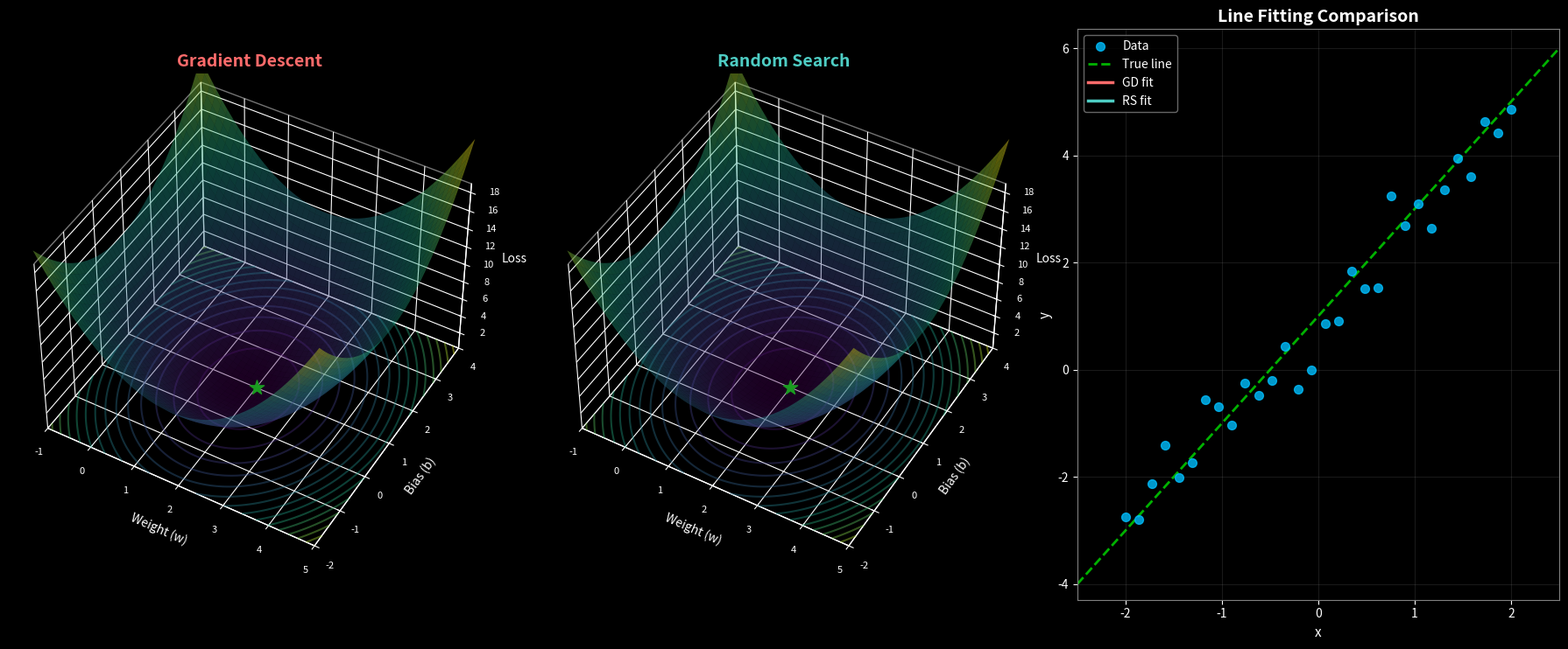

Recreate this plot in Python. (Note: this script raises an exception after producing the figure.)
"""
Linear Regression: Gradient Descent vs Random Search

Compares gradient descent (with gradient arrows in 3D) against random search
on a 2D loss landscape (weight, bias). Shows discrete steps with line fitting.
"""

import numpy as np
import matplotlib.pyplot as plt
from matplotlib.animation import FuncAnimation, FFMpegWriter
from mpl_toolkits.mplot3d import Axes3D

def main():
    # =========================================================================
    # Generate noisy line data
    # =========================================================================
    np.random.seed(42)
    
    # True parameters
    w_true = 2.0
    b_true = 1.0
    
    # Generate data
    n_points = 30
    x_data = np.linspace(-2, 2, n_points)
    noise = np.random.randn(n_points) * 0.5
    y_data = w_true * x_data + b_true + noise
    
    # =========================================================================
    # Define loss function and gradient
    # =========================================================================
    def mse_loss(w, b):
        y_pred = w * x_data + b
        return np.mean((y_pred - y_data) ** 2)
    
    def compute_gradient(w, b):
        y_pred = w * x_data + b
        error = y_pred - y_data
        grad_w = 2 * np.mean(error * x_data)
        grad_b = 2 * np.mean(error)
        return grad_w, grad_b
    
    # =========================================================================
    # Compute loss landscape
    # =========================================================================
    w_range = np.linspace(-1, 5, 100)
    b_range = np.linspace(-2, 4, 100)
    W, B = np.meshgrid(w_range, b_range)
    
    Z = np.zeros_like(W)
    for i in range(W.shape[0]):
        for j in range(W.shape[1]):
            Z[i, j] = mse_loss(W[i, j], B[i, j])
    
    # =========================================================================
    # Method 1: Gradient Descent (fewer steps for clarity)
    # =========================================================================
    w_gd, b_gd = -0.5, 3.5
    learning_rate = 0.15
    n_steps = 25
    
    history_gd_w = [w_gd]
    history_gd_b = [b_gd]
    history_gd_loss = [mse_loss(w_gd, b_gd)]
    history_gd_grad_w = []
    history_gd_grad_b = []
    
    for step in range(n_steps):
        grad_w, grad_b = compute_gradient(w_gd, b_gd)
        history_gd_grad_w.append(grad_w)
        history_gd_grad_b.append(grad_b)
        
        w_gd = w_gd - learning_rate * grad_w
        b_gd = b_gd - learning_rate * grad_b
        
        history_gd_w.append(w_gd)
        history_gd_b.append(b_gd)
        history_gd_loss.append(mse_loss(w_gd, b_gd))
    
    history_gd_w = np.array(history_gd_w)
    history_gd_b = np.array(history_gd_b)
    history_gd_loss = np.array(history_gd_loss)
    history_gd_grad_w = np.array(history_gd_grad_w)
    history_gd_grad_b = np.array(history_gd_grad_b)
    
    # =========================================================================
    # Method 2: Random Search (made worse - fewer trials, smaller steps)
    # =========================================================================
    np.random.seed(456)  # Different seed for more erratic behavior
    w_rs, b_rs = -0.5, 3.5
    
    history_rs_w = [w_rs]
    history_rs_b = [b_rs]
    history_rs_loss = [mse_loss(w_rs, b_rs)]
    
    for step in range(n_steps):
        # Try a single random perturbation and keep if better
        current_loss = mse_loss(w_rs, b_rs)
        
        # Single random step
        dw = np.random.randn() * 0.4
        db = np.random.randn() * 0.4
        new_w = w_rs + dw
        new_b = b_rs + db
        new_loss = mse_loss(new_w, new_b)
        
        # Only update if better
        if new_loss < current_loss:
            w_rs, b_rs = new_w, new_b
        
        history_rs_w.append(w_rs)
        history_rs_b.append(b_rs)
        history_rs_loss.append(mse_loss(w_rs, b_rs))
    
    history_rs_w = np.array(history_rs_w)
    history_rs_b = np.array(history_rs_b)
    history_rs_loss = np.array(history_rs_loss)
    
    print("=== Gradient Descent ===")
    print(f"Initial: w={history_gd_w[0]:.3f}, b={history_gd_b[0]:.3f}, loss={history_gd_loss[0]:.4f}")
    print(f"Final:   w={history_gd_w[-1]:.3f}, b={history_gd_b[-1]:.3f}, loss={history_gd_loss[-1]:.4f}")
    print("\n=== Random Search ===")
    print(f"Initial: w={history_rs_w[0]:.3f}, b={history_rs_b[0]:.3f}, loss={history_rs_loss[0]:.4f}")
    print(f"Final:   w={history_rs_w[-1]:.3f}, b={history_rs_b[-1]:.3f}, loss={history_rs_loss[-1]:.4f}")
    print(f"\nTrue:    w={w_true:.3f}, b={b_true:.3f}")
    
    # =========================================================================
    # Create animation
    # =========================================================================
    plt.style.use('dark_background')
    
    fig = plt.figure(figsize=(18, 8), facecolor='black')
    
    # Left: Gradient Descent 3D
    ax_gd = fig.add_subplot(131, projection='3d', facecolor='black')
    ax_gd.set_xlabel('Weight (w)', color='white', fontsize=10)
    ax_gd.set_ylabel('Bias (b)', color='white', fontsize=10)
    ax_gd.set_zlabel('Loss', color='white', fontsize=10)
    ax_gd.set_title('Gradient Descent', color='#FF6B6B', fontsize=14, fontweight='bold')
    
    # Plot surface
    ax_gd.plot_surface(W, B, Z, cmap='viridis', alpha=0.4, linewidth=0, antialiased=True, zorder=1)
    ax_gd.contour(W, B, Z, zdir='z', offset=Z.min(), cmap='viridis', alpha=0.4, levels=15)
    ax_gd.scatter([w_true], [b_true], [mse_loss(w_true, b_true)], 
                  color='#00FF00', s=150, marker='*', zorder=10)
    
    ax_gd.view_init(elev=45, azim=-60)
    ax_gd.set_xlim(w_range.min(), w_range.max())
    ax_gd.set_ylim(b_range.min(), b_range.max())
    ax_gd.set_zlim(Z.min(), Z.max() * 0.8)
    ax_gd.tick_params(colors='white', labelsize=8)
    ax_gd.xaxis.pane.fill = False
    ax_gd.yaxis.pane.fill = False
    ax_gd.zaxis.pane.fill = False
    
    # Middle: Random Search 3D
    ax_rs = fig.add_subplot(132, projection='3d', facecolor='black')
    ax_rs.set_xlabel('Weight (w)', color='white', fontsize=10)
    ax_rs.set_ylabel('Bias (b)', color='white', fontsize=10)
    ax_rs.set_zlabel('Loss', color='white', fontsize=10)
    ax_rs.set_title('Random Search', color='#4ECDC4', fontsize=14, fontweight='bold')
    
    ax_rs.plot_surface(W, B, Z, cmap='viridis', alpha=0.4, linewidth=0, antialiased=True, zorder=1)
    ax_rs.contour(W, B, Z, zdir='z', offset=Z.min(), cmap='viridis', alpha=0.4, levels=15)
    ax_rs.scatter([w_true], [b_true], [mse_loss(w_true, b_true)], 
                  color='#00FF00', s=150, marker='*', zorder=10)
    
    ax_rs.view_init(elev=45, azim=-60)
    ax_rs.set_xlim(w_range.min(), w_range.max())
    ax_rs.set_ylim(b_range.min(), b_range.max())
    ax_rs.set_zlim(Z.min(), Z.max() * 0.8)
    ax_rs.tick_params(colors='white', labelsize=8)
    ax_rs.xaxis.pane.fill = False
    ax_rs.yaxis.pane.fill = False
    ax_rs.zaxis.pane.fill = False
    
    # Right: Line fitting visualization
    ax_fit = fig.add_subplot(133, facecolor='black')
    ax_fit.set_xlabel('x', color='white', fontsize=11)
    ax_fit.set_ylabel('y', color='white', fontsize=11)
    ax_fit.set_title('Line Fitting Comparison', color='white', fontsize=14, fontweight='bold')
    ax_fit.set_xlim(x_data.min() - 0.5, x_data.max() + 0.5)
    ax_fit.set_ylim(y_data.min() - 1.5, y_data.max() + 1.5)
    ax_fit.grid(True, alpha=0.2, color='gray')
    ax_fit.tick_params(colors='white')
    for spine in ax_fit.spines.values():
        spine.set_color('gray')
    
    # Plot data points
    ax_fit.scatter(x_data, y_data, color='#00BFFF', s=50, alpha=0.8, label='Data', zorder=5)
    
    # True line
    x_line = np.linspace(x_data.min() - 0.5, x_data.max() + 0.5, 100)
    ax_fit.plot(x_line, w_true * x_line + b_true, '--', color='#00FF00', 
                linewidth=2, label='True line', alpha=0.7)
    
    # Current fit lines
    fit_line_gd, = ax_fit.plot([], [], color='#FF6B6B', linewidth=2.5, label='GD fit')
    fit_line_rs, = ax_fit.plot([], [], color='#4ECDC4', linewidth=2.5, label='RS fit')
    
    ax_fit.legend(loc='upper left', facecolor='black', edgecolor='gray', labelcolor='white')
    
    # Initialize paths and points
    gd_path_3d, = ax_gd.plot([], [], [], color='#FF6B6B', linewidth=4, marker='o', 
                              markersize=8, markerfacecolor='white', markeredgecolor='#FF6B6B', zorder=100)
    gd_point_3d = ax_gd.scatter([], [], [], color='#FF6B6B', s=200, marker='o', 
                                 edgecolors='white', linewidths=2, zorder=100)
    
    rs_path_3d, = ax_rs.plot([], [], [], color='#4ECDC4', linewidth=4, marker='o',
                              markersize=8, markerfacecolor='white', markeredgecolor='#4ECDC4', zorder=100)
    rs_point_3d = ax_rs.scatter([], [], [], color='#4ECDC4', s=200, marker='o',
                                 edgecolors='white', linewidths=2, zorder=100)
    
    # 3D Gradient arrow (using quiver, will be recreated each frame)
    gradient_quiver = None
    
    # Text
    step_text = fig.text(0.5, 0.02, '', ha='center', fontsize=13, color='white', fontweight='bold')
    
    plt.tight_layout(rect=[0, 0.06, 1, 1])
    
    # Z offset to lift paths above surface
    z_offset = 1.5
    
    def animate(frame):
        nonlocal gradient_quiver
        
        # Update GD path (with z offset to stay above surface)
        gd_path_3d.set_data(history_gd_w[:frame+1], history_gd_b[:frame+1])
        gd_path_3d.set_3d_properties(history_gd_loss[:frame+1] + z_offset)
        gd_point_3d._offsets3d = ([history_gd_w[frame]], [history_gd_b[frame]], [history_gd_loss[frame] + z_offset])
        
        # Update RS path (with z offset)
        rs_path_3d.set_data(history_rs_w[:frame+1], history_rs_b[:frame+1])
        rs_path_3d.set_3d_properties(history_rs_loss[:frame+1] + z_offset)
        rs_point_3d._offsets3d = ([history_rs_w[frame]], [history_rs_b[frame]], [history_rs_loss[frame] + z_offset])
        
        # Update fit lines
        fit_line_gd.set_data(x_line, history_gd_w[frame] * x_line + history_gd_b[frame])
        fit_line_rs.set_data(x_line, history_rs_w[frame] * x_line + history_rs_b[frame])
        
        # Remove old gradient arrow
        if gradient_quiver is not None:
            gradient_quiver.remove()
            gradient_quiver = None
        
        # Draw gradient arrow in 3D at current GD position
        if frame < len(history_gd_grad_w):
            gw = history_gd_grad_w[frame]
            gb = history_gd_grad_b[frame]
            grad_mag = np.sqrt(gw**2 + gb**2)
            
            if grad_mag > 0.01:
                # Scale gradient for visibility
                scale = 1.5 / grad_mag
                # Arrow points in negative gradient direction (descent)
                dw = -gw * scale
                db = -gb * scale
                # Compute loss change for z component
                current_loss = history_gd_loss[frame]
                next_loss = history_gd_loss[frame + 1] if frame + 1 < len(history_gd_loss) else current_loss
                dz = (next_loss - current_loss) * 0.5
                
                gradient_quiver = ax_gd.quiver(
                    history_gd_w[frame], history_gd_b[frame], history_gd_loss[frame] + z_offset,
                    dw, db, dz,
                    color='#FFD700', arrow_length_ratio=0.3, linewidth=3
                )
        
        # Update text
        step_text.set_text(
            f'Step {frame}/{n_steps}  |  '
            f'GD Loss: {history_gd_loss[frame]:.4f}  |  '
            f'RS Loss: {history_rs_loss[frame]:.4f}'
        )
        
        return []
    
    # Create animation - slower (600ms per frame, 2.5 fps)
    anim = FuncAnimation(fig, animate, frames=len(history_gd_w), interval=600, blit=False)
    
    # Save video - slower fps for clear steps
    print("Saving animation...")
    writer = FFMpegWriter(fps=2, metadata=dict(artist='PINN'), bitrate=3000)
    anim.save('linear_regression_gradient_descent.mp4', writer=writer, dpi=100)
    print("Saved: linear_regression_gradient_descent.mp4")
    
    plt.close()

if __name__ == '__main__':
    main()
